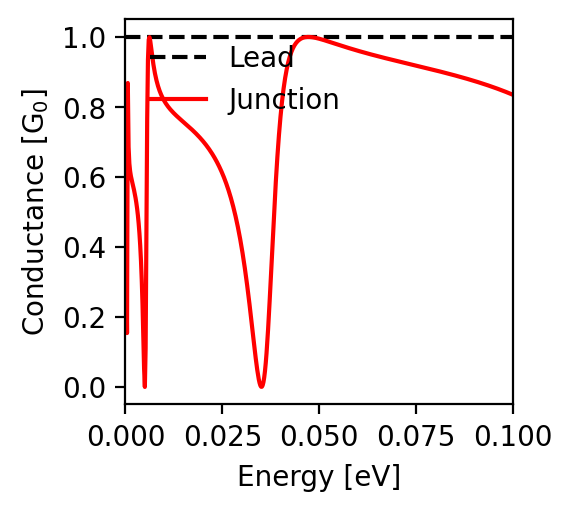

The file beside this chart, header and first rows:
energy; conductance
-0.1; 0.835
-0.0998; 0.836
-0.0996; 0.837
-0.0994; 0.837
-0.0992; 0.838
-0.099; 0.839
-0.0988; 0.84
-0.0986; 0.841
-0.0984; 0.842
-0.0982; 0.843
-0.098; 0.844
-0.0978; 0.845
-0.0976; 0.845
-0.0974; 0.846
-0.0972; 0.847
-0.097; 0.848
-0.0968; 0.849
-0.0966; 0.85
-0.0964; 0.85
-0.0962; 0.851
-0.096; 0.852
-0.0958; 0.853
-0.0956; 0.854
-0.0954; 0.855
-0.0952; 0.855
-0.095; 0.856
-0.0948; 0.857
-0.0946; 0.858
-0.0944; 0.858
-0.0942; 0.859
-0.094; 0.86
-0.0938; 0.861
-0.0936; 0.861
-0.0934; 0.862
-0.0932; 0.863
-0.093; 0.864
-0.0928; 0.864
-0.0926; 0.865
-0.0924; 0.866
-0.0922; 0.867
-0.092; 0.867
-0.0918; 0.868
-0.0916; 0.869
-0.0914; 0.869
-0.0912; 0.87
-0.091; 0.871
-0.0908; 0.872
-0.0906; 0.872
-0.0904; 0.873
-0.0902; 0.874
-0.09; 0.874
-0.0898; 0.875
-0.0896; 0.876
-0.0894; 0.876
-0.0892; 0.877
-0.089; 0.878
-0.0888; 0.878
-0.0886; 0.879
-0.0884; 0.88
-0.0882; 0.88
... 941 more rows
